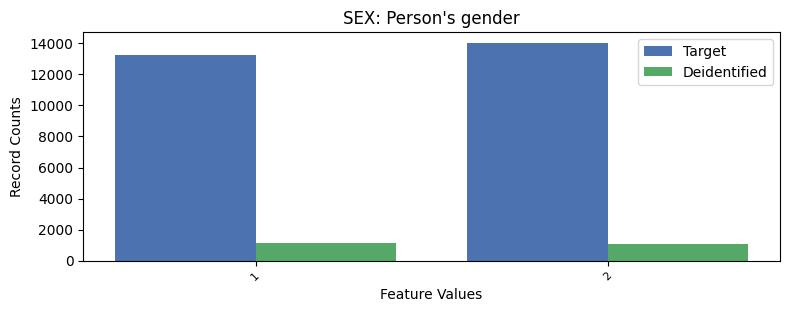

Source data for this figure (header and first rows):
, SEX, count_target, count_deidentified
0, 2, 14030, 1097
1, 1, 13223, 1114
